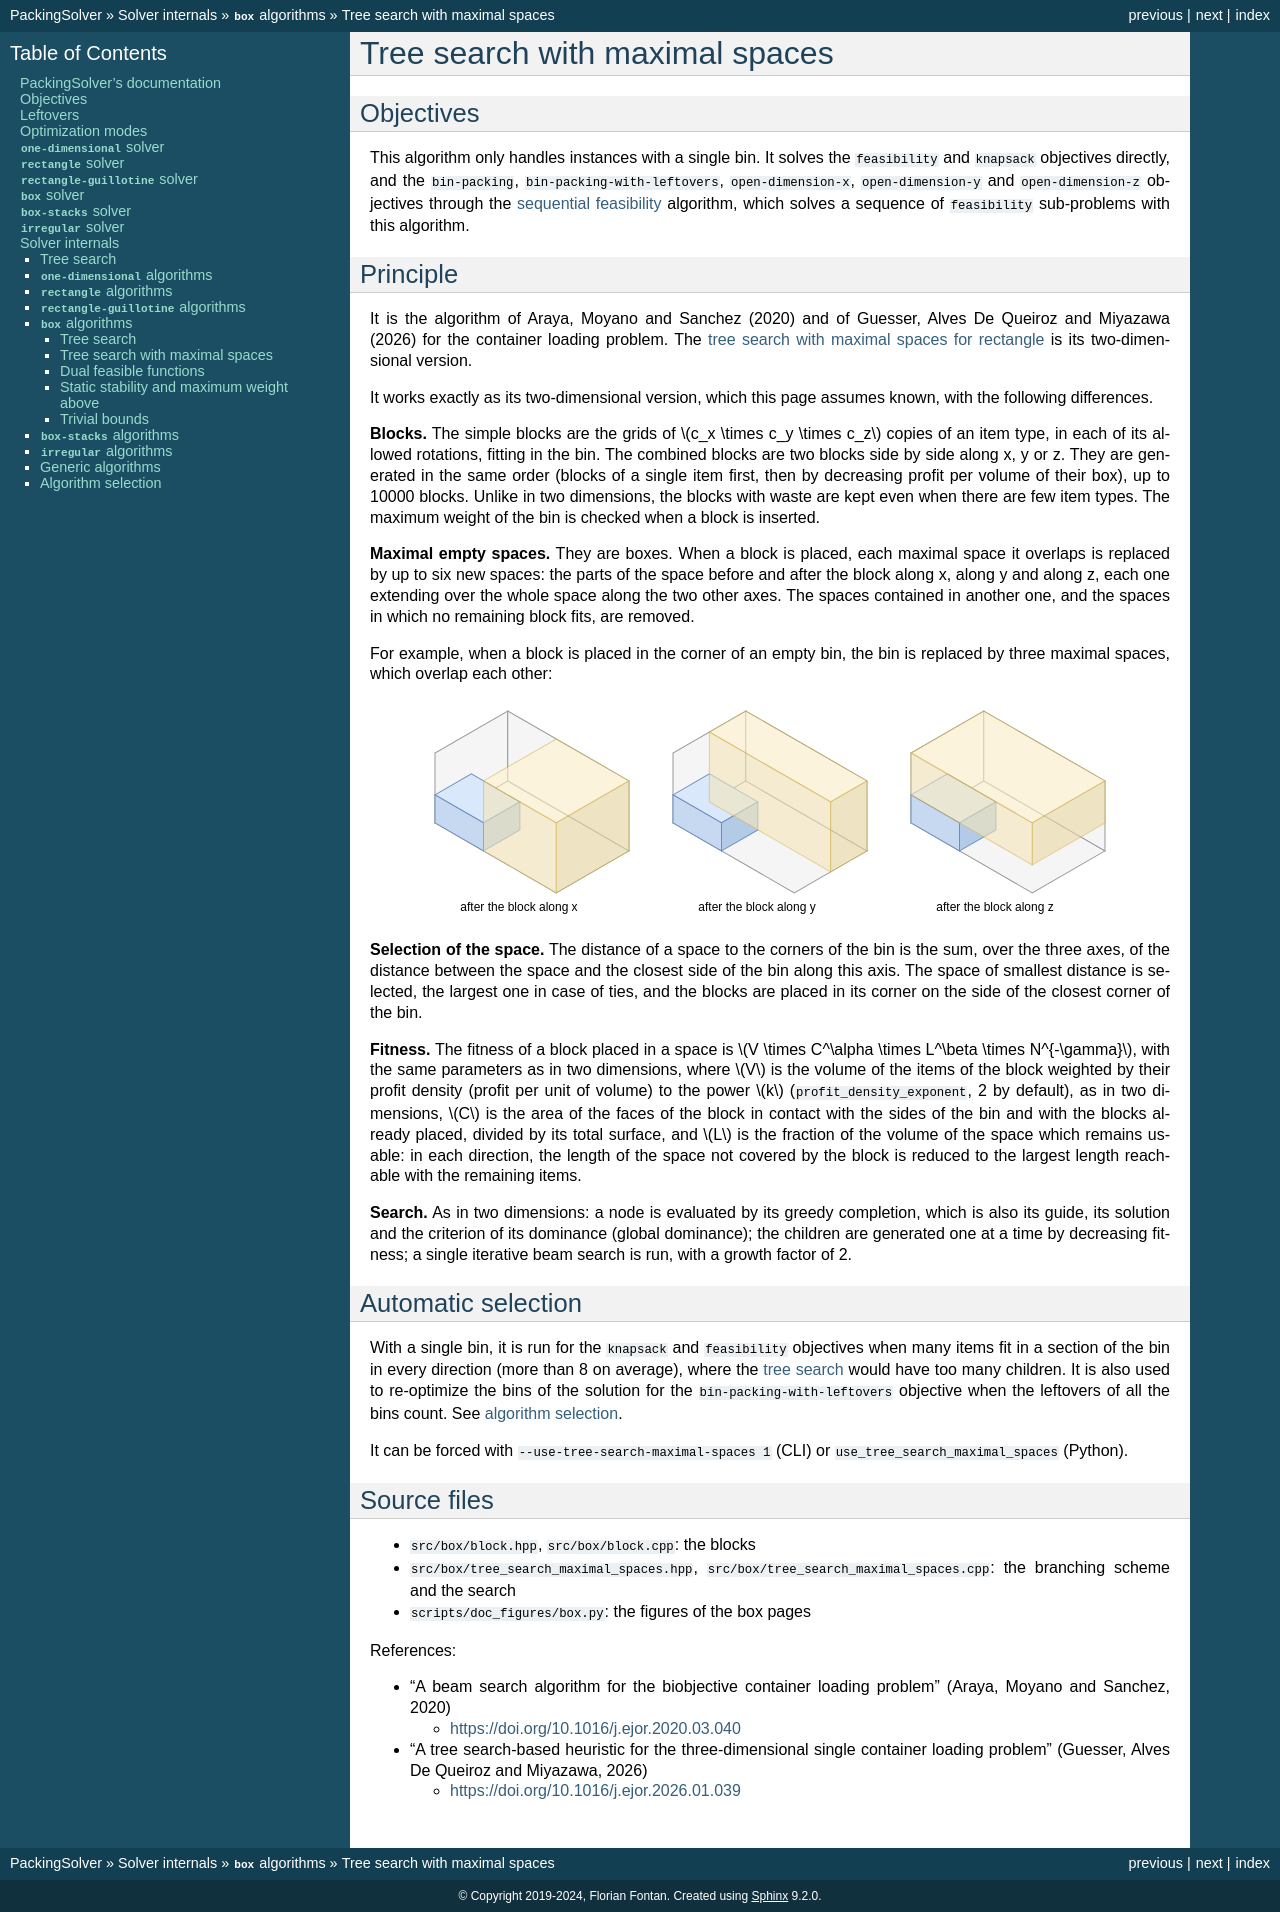

repository: fontanf/packingsolver · page: internals/box/tree_search_maximal_spaces.html · generator: sphinx

.. _internals_box_tree_search_maximal_spaces:

Tree search with maximal spaces
===============================

Objectives
----------

This algorithm only handles instances with a single bin. It solves the :code:`feasibility` and :code:`knapsack` objectives directly, and the :code:`bin-packing`, :code:`bin-packing-with-leftovers`, :code:`open-dimension-x`, :code:`open-dimension-y` and :code:`open-dimension-z` objectives through the :ref:`sequential feasibility <internals_generic_algorithms_sequential_feasibility>` algorithm, which solves a sequence of :code:`feasibility` sub-problems with this algorithm.

Principle
---------

It is the algorithm of Araya, Moyano and Sanchez (2020) and of Guesser, Alves De Queiroz and Miyazawa (2026) for the container loading problem. The :ref:`tree search with maximal spaces for rectangle <internals_rectangle_tree_search_maximal_spaces>` is its two-dimensional version.

It works exactly as its two-dimensional version, which this page assumes known, with the following differences.

**Blocks.** The simple blocks are the grids of :math:`c_x \times c_y \times c_z` copies of an item type, in each of its allowed rotations, fitting in the bin. The combined blocks are two blocks side by side along x, y or z. They are generated in the same order (blocks of a single item first, then by decreasing profit per volume of their box), up to 10000 blocks. Unlike in two dimensions, the blocks with waste are kept even when there are few item types. The maximum weight of the bin is checked when a block is inserted.

**Maximal empty spaces.** They are boxes. When a block is placed, each maximal space it overlaps is replaced by up to six new spaces: the parts of the space before and after the block along x, along y and along z, each one extending over the whole space along the two other axes. The spaces contained in another one, and the spaces in which no remaining block fits, are removed.

For example, when a block is placed in the corner of an empty bin, the bin is replaced by three maximal spaces, which overlap each other:

.. image:: ../../img/box_maximal_spaces.svg
   :align: center

**Selection of the space.** The distance of a space to the corners of the bin is the sum, over the three axes, of the distance between the space and the closest side of the bin along this axis. The space of smallest distance is selected, the largest one in case of ties, and the blocks are placed in its corner on the side of the closest corner of the bin.

**Fitness.** The fitness of a block placed in a space is :math:`V \times C^\alpha \times L^\beta \times N^{-\gamma}`, with the same parameters as in two dimensions, where :math:`V` is the volume of the items of the block weighted by their profit density (profit per unit of volume) to the power :math:`k` (:code:`profit_density_exponent`, 2 by default), as in two dimensions, :math:`C` is the area of the faces of the block in contact with the sides of the bin and with the blocks already placed, divided by its total surface, and :math:`L` is the fraction of the volume of the space which remains usable: in each direction, the length of the space not covered by the block is reduced to the largest length reachable with the remaining items.

**Search.** As in two dimensions: a node is evaluated by its greedy completion, which is also its guide, its solution and the criterion of its dominance (global dominance); the children are generated one at a time by decreasing fitness; a single iterative beam search is run, with a growth factor of 2.

Automatic selection
-------------------

With a single bin, it is run for the :code:`knapsack` and :code:`feasibility` objectives when many items fit in a section of the bin in every direction (more than 8 on average), where the :ref:`tree search <internals_box_tree_search>` would have too many children. It is also used to re-optimize the bins of the solution for the :code:`bin-packing-with-leftovers` objective when the leftovers of all the bins count. See :ref:`algorithm selection <internals_algorithm_selection>`.

It can be forced with :code:`--use-tree-search-maximal-spaces 1` (CLI) or :code:`use_tree_search_maximal_spaces` (Python).

Source files
------------

* :code:`src/box/block.hpp`, :code:`src/box/block.cpp`: the blocks
* :code:`src/box/tree_search_maximal_spaces.hpp`, :code:`src/box/tree_search_maximal_spaces.cpp`: the branching scheme and the search
* :code:`scripts/doc_figures/box.py`: the figures of the box pages

References:

* "A beam search algorithm for the biobjective container loading problem" (Araya, Moyano and Sanchez, 2020)

  * https://doi.org/10.1016/j.ejor.2020.03.040

* "A tree search-based heuristic for the three-dimensional single container loading problem" (Guesser, Alves De Queiroz and Miyazawa, 2026)

  * https://doi.org/10.1016/j.ejor.2026.01.039
